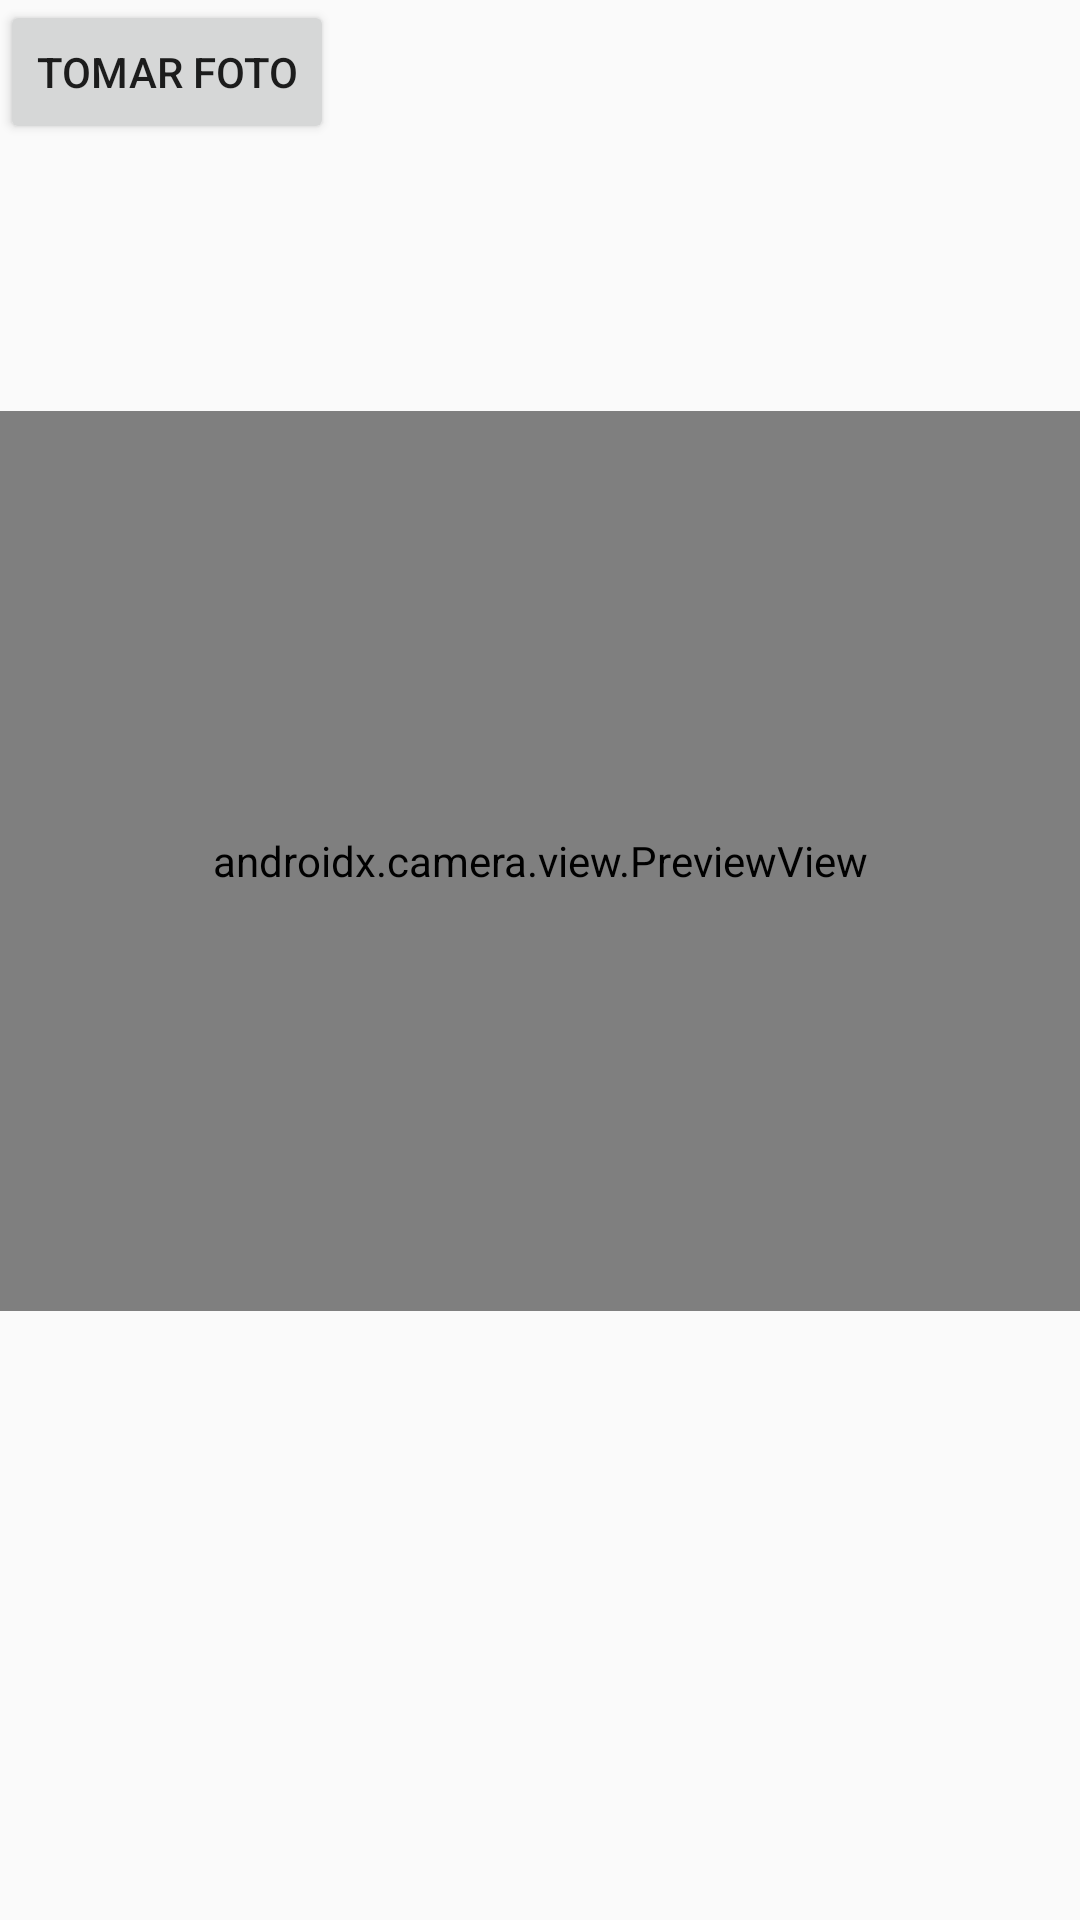

Android layout source for this screen:
<!-- AndroidManifest.xml: application theme Theme.FireEmblem -->
<!-- res/layout/activity_camara.xml -->
<?xml version="1.0" encoding="utf-8"?>
<androidx.constraintlayout.widget.ConstraintLayout xmlns:android="http://schemas.android.com/apk/res/android"
    xmlns:app="http://schemas.android.com/apk/res-auto"
    xmlns:tools="http://schemas.android.com/tools"
    android:id="@+id/main"
    android:layout_width="match_parent"
    android:layout_height="match_parent"
    tools:context=".presentation.activity.CamaraActivity">

    <ImageView
        android:id="@+id/imgv_foto"
        android:layout_width="wrap_content"
        android:layout_height="wrap_content"
        app:layout_constraintBottom_toBottomOf="parent"
        app:layout_constraintEnd_toEndOf="parent"
        app:layout_constraintHorizontal_bias="0.498"
        app:layout_constraintStart_toStartOf="parent"
        app:layout_constraintTop_toTopOf="parent"
        app:layout_constraintVertical_bias="0.065"
        app:srcCompat="@drawable/ic_launcher_foreground" />

    <Button
        android:id="@+id/btn_tomar_foto"
        android:layout_width="wrap_content"
        android:layout_height="wrap_content"
        android:text="Tomar Foto"
        tools:layout_editor_absoluteX="145dp"
        tools:layout_editor_absoluteY="523dp"
        tools:ignore="MissingConstraints" />

    <Button
        android:id="@+id/btn_carga_foto"
        android:layout_width="wrap_content"
        android:layout_height="wrap_content"
        android:layout_marginTop="588dp"
        android:text="Cargar Foto"
        app:layout_constraintTop_toBottomOf="parent"
        tools:layout_editor_absoluteX="77dp"
        tools:ignore="MissingConstraints" />

    <androidx.camera.view.PreviewView
        android:id="@+id/previewView"
        android:layout_width="0dp"
        android:layout_height="300dp"
        android:background="#000"
        app:layout_constraintBottom_toBottomOf="parent"
        app:layout_constraintEnd_toEndOf="parent"
        app:layout_constraintHorizontal_bias="1.0"
        app:layout_constraintStart_toStartOf="parent"
        app:layout_constraintTop_toTopOf="parent"
        app:layout_constraintVertical_bias="0.403">
    </androidx.camera.view.PreviewView>

</androidx.constraintlayout.widget.ConstraintLayout>
<!-- resources referenced by this layout -->
<resources>
  <style name="Theme.FireEmblem" parent="Theme.AppCompat.DayNight.NoActionBar">
          <item name="colorPrimary">@color/purple_500</item>
          <item name="colorAccent">@color/teal_200</item>
      </style>
  <!-- not gathered from this repository: default colours our renderer supplied (Android Studio template values) -->
  <color name="purple_500">#FF6200EE</color>
  <color name="teal_200">#FF03DAC5</color>
</resources>
